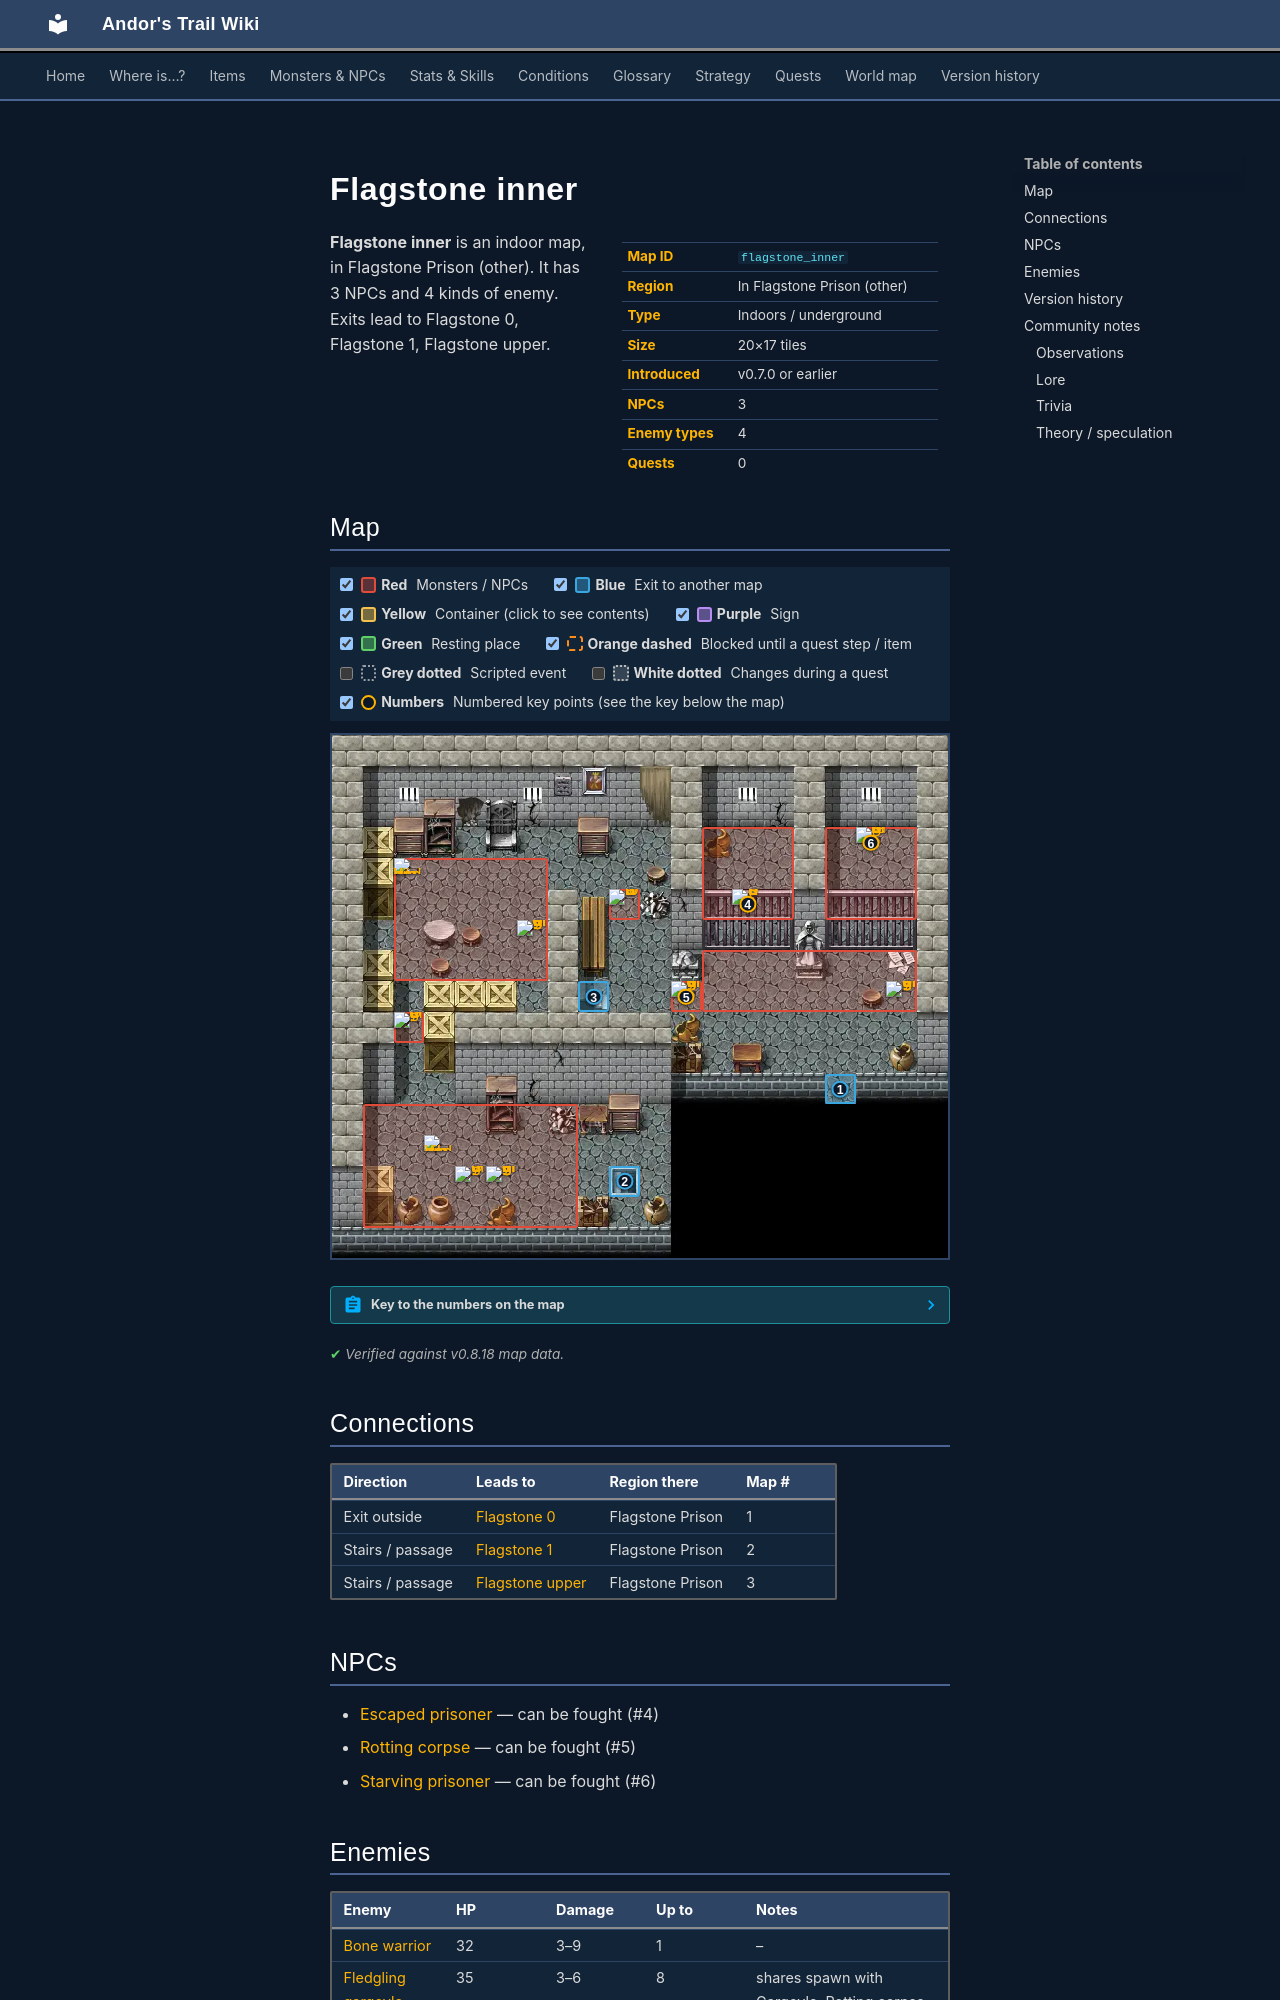

repository: asdfghjkl628/Andor-s-Trail-Wikiiii · page: maps/flagstone_inner/index.html · generator: mkdocs

---
description: "Flagstone inner is an indoor location in Andor's Trail, in Flagstone Prison (other). NPCs: Escaped prisoner, Rotting corpse, Starving prisoner. Enemies: Bone warrior, Fledgling gargoyle, Gargoyle, Walking corpse. Exits to Flagstone 0, Flagstone 1, Flagstone upper."
---

# Flagstone inner

<div class="infobox" markdown>

| | |
|---|---|
| **Map ID** | `flagstone_inner` |
| **Region** | In Flagstone Prison (other) |
| **Type** | Indoors / underground |
| **Size** | 20×17 tiles |
| **Introduced** | v0.7.0 or earlier |
| **NPCs** | 3 |
| **Enemy types** | 4 |
| **Quests** | 0 |

</div>

**Flagstone inner** is an indoor map, in Flagstone Prison (other). It has 3 NPCs and 4 kinds of enemy. Exits lead to Flagstone 0, Flagstone 1, Flagstone upper.
